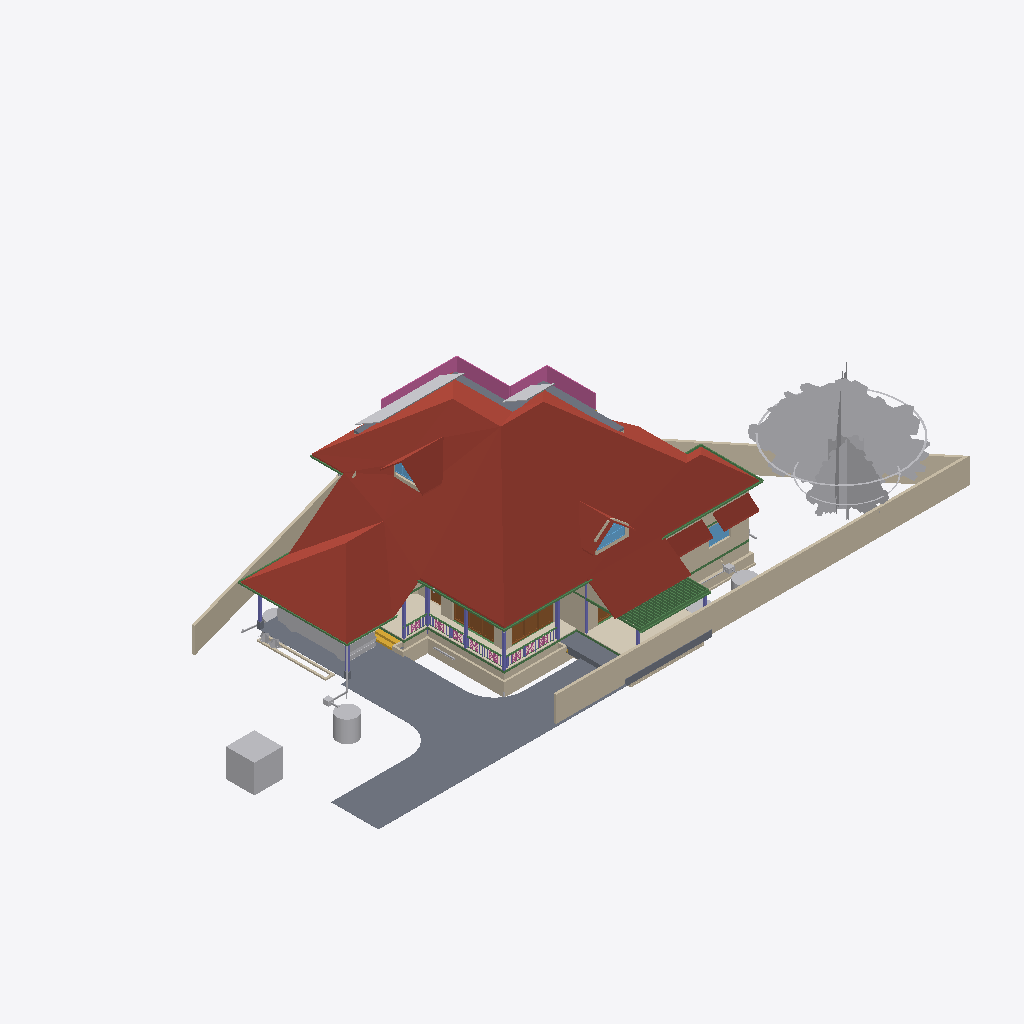
Isometric view of an IFC building model (IFC-SPF (STEP), schema IFC4X3, length unit metre), seen from the south-west, elements coloured by IFC class: 53 beams (green), 36 walls (beige), 25 other elements (light grey), 10 columns (violet), 9 railings (pink), 7 slabs (grey), 5 roofs (red-brown), 4 doors (brown), 3 windows (light blue), 2 coverings (cream), 1 stair flight (yellow).
Extent 43.3 m × 23.8 m × 11.0 m (x, y, z). Storeys (9): Footing at -0.72 m; 00 at 0.00 m; AC at 0.00 m; GF-P at 0.00 m; GF at 0.45 m; GF Lintel at 2.55 m; FF at 3.60 m; FF Lintel at 5.80 m; SF at 6.45 m. Elements (919): 267 IfcWall, 216 IfcBeam, 126 IfcColumn, 75 IfcPipeSegment, 33 IfcFurniture, 30 IfcSlab, 24 IfcWindow, 23 IfcDoor, 23 IfcRailing, 16 IfcSanitaryTerminal, 15 IfcDistributionChamberElement, 11 IfcRoof.

HEADER;
FILE_DESCRIPTION(('ViewDefinition[DesignTransferView]'),'2;1');
FILE_NAME('AnilIFC.ifc','2025-06-11T23:36:37+05:30',(''),(''),'IfcOpenShell 0.8.2','Bonsai 0.8.2','');
FILE_SCHEMA(('IFC4X3'));
ENDSEC;
DATA;
#1=IFCPROJECT('0$WNUybvfAYORhaB4XNFsz',$,'My Project',$,$,$,$,(#14,#26),#9);
#30=IFCSITE('3M0IN1zgbAER3qQbvbHEyN',$,'My Site',$,$,#21593,$,$,$,$,$,$,$,$);
#2446=IFCSITE('1Q_c7uVcTCngKTLSlSECoW',$,'Site',$,$,#21603,#2459,$,$,$,$,$,$,$);
#36=IFCBUILDING('1$IA7hdqP7iPKszbJPMQXv',$,'My Building',$,$,#21598,$,$,$,$,$,$);
#42=IFCBUILDINGSTOREY('2kIwN_l2HEff17hxWulS$t',$,'00',$,$,#21448,$,$,$,$);
#96=IFCBUILDINGSTOREY('1ytHU9NMr9xuhR6nOuParS',$,'GF',$,$,#259126,$,$,$,$);
#113=IFCBUILDINGSTOREY('02Wk4pOKz6S8OjqfsSxw3f',$,'FF',$,$,#212981,$,$,$,$);
#12120=IFCBUILDINGSTOREY('30jjxh13H5ZfRPWBSBUv3P',$,'GF Lintel',$,$,#205699,$,$,$,$);
#63201=IFCBUILDINGSTOREY('29$z2S3$n8RvRPKj7iW$sZ',$,'SF',$,$,#63429,$,$,$,$);
#108970=IFCBUILDINGSTOREY('3iWuMSe1v7khUzkZ98yZ0Z',$,'Footing',$,$,#108991,$,$,$,$);
#254164=IFCBUILDINGSTOREY('0hSkQ7R7j6iwbn$mabHG_z',$,'AC',$,$,#254180,$,$,$,$);
#254475=IFCBUILDINGSTOREY('17e8_SOoX1N969VhM7p27j',$,'GF-P',$,$,#254491,$,$,$,$);
#276300=IFCBUILDINGSTOREY('2Qmj$XeZb8nw_ZcmXcYRB7',$,'FF Lintel',$,$,#276326,$,$,$,$);
#103220=IFCROOF('0MsxFqRGX37voS$3DPyzG8',$,'Roof.007',$,$,#249385,#103362,$,.GABLE_ROOF.);
#102656=IFCSLAB('0PC2wOFKfA58MASSpvqWe1',$,'Slab',$,$,#260181,#102677,$,$);
#15105=IFCWALL('2$tbsWQJT3PftHdFdSZRzF',$,'Wall',$,$,#70658,#15116,$,$);
#76381=IFCGEOGRAPHICELEMENT('2pfiLi3vv79x_8U6RE3CYp',$,'GeographicElement',$,$,#76413,#76449,$,$);
#74869=IFCGEOGRAPHICELEMENT('3qyTpdBrLCaxCPBVEhKmZp',$,'GeographicElement',$,$,#76320,#74901,$,$);
#14884=IFCWALL('0MuvIxI8bFFxmzWw1hEsL7',$,'Wall',$,$,#70633,#14890,$,$);
#72542=IFCRAILING('3bKjReW_fEWf_wKXOUQaxn',$,'Railing',$,'FRAMELESS_PANEL',#213066,#72548,$,.USERDEFINED.);
#245824=IFCEARTHWORKSCUT('3BB3EOeNDBbh3wKPIfxmm_',$,'test',$,$,#245839,#245834,$,.BASE_EXCAVATION.);
#14987=IFCWALL('3QvJTaeo13jR4q00Btfvpq',$,'Wall',$,$,#70690,#14998,$,$);
#277722=IFCCOVERING('2qKwhCDGX0KgYMPSj_J_bq',$,'Covering.001',$,$,#277771,#277738,$,$);
#97782=IFCSLAB('2H_RNqbb95NBqUBEz4KwU3',$,'Slab',$,$,#260151,#97803,$,$);
#15926=IFCSLAB('0jKIsjEsnD1OzlWHdbrHaP',$,'Slab',$,$,#260101,#15940,$,$);
#14820=IFCROOF('1EEDnyg619iApgvq3uLgim',$,'Roof',$,$,#212986,#14833,$,.GABLE_ROOF.);
#277772=IFCCOVERING('3MYM6S3Jf0_O8wl3_PMk7D',$,'Covering.001',$,$,#277855,#277788,$,$);
#604=IFCWALL('0vQHFjq6DDjRfeuf4$xxQH',$,'Wall',$,$,#260401,#615,$,$);
#9759=IFCVEHICLE('1oADfEVWn0tPCUY0EM8eBG',$,'Vehicle',$,$,#44509,#9791,$,$);
#98288=IFCSLAB('2Jddf6NIn7w84RPWbCfUdt',$,'Slab',$,$,#277602,#98303,$,$);
#64968=IFCROOF('00wtA$4sbDYBbQXDkcAZ8_',$,'Roof',$,$,#213056,#64974,$,.GABLE_ROOF.);
#280437=IFCWASTETERMINAL('0ACW8ZK3T9sgaU1NqdioGs',$,'WasteTerminal',$,$,#280464,#280448,$,$);
#13272=IFCROOF('1fNnHheW1DS9OM80bg67kK',$,'Roof',$,$,#259136,#13283,$,$);
#13124=IFCROOF('2Wc40MyBn5PgqI1Y_x0pIx',$,'Roof',$,$,#259131,#13135,$,$);
#299=IFCWALL('3YOHcsAdT3PO$57Bo2wlO0',$,'Wall',$,$,#260396,#310,$,$);
#12800=IFCDOOR('39JD$kR8X0NPRTeSE4w5EH',$,'Door',$,$,#257845,#34459,$,$,$,$,$,$);
#108193=IFCWALL('38yg6S11D6T8pfRZfWcKyh',$,'Wall',$,$,#152207,#108192,$,$);
#223284=IFCWALL('1kJplBRRT1Fh3voe2XeS0$',$,'Wall',$,$,#244892,#223295,$,$);
#34346=IFCDOOR('0OUxOPs7zFRAy3HKSliQuy',$,'Door',$,$,#257830,#34378,$,$,$,$,$,$);
#223342=IFCWALL('2UZAob87z8egHUuMapM6YH',$,'Wall',$,$,#244902,#223353,$,$);
#57461=IFCWALL('22p$gjPlf4_fmH50hLiwEg',$,'Wall',$,$,#165724,#57472,$,$);
#107309=IFCWALL('0AYgth6drBEOllPZshHXux',$,'Wall',$,$,#192555,#107308,$,$);
#223682=IFCWALL('0zCz44_Ff9SwPsADh9hv8o',$,'Wall',$,$,#245674,#223693,$,$);
#57537=IFCWALL('0RVWYaWSX1oeXNJZV9D28p',$,'Wall',$,$,#165897,#57548,$,$);
#268=IFCWALL('2RgLl6fRz15frDI_PC4t9e',$,'Wall',$,$,#260446,#279,$,$);
#223708=IFCWALL('2Sb16Eown1zPF$UoKLkEa8',$,'Wall',$,$,#245679,#223719,$,$);
#60995=IFCBEAM('1FTpcMGGL2n8PceFie_U$1',$,'Beam',$,$,#259656,#61006,$,$);
#69192=IFCWINDOW('3gfht8fMP7JfEBXvWhCim9',$,'Window',$,$,#222481,#69223,$,$,$,$,$,$);
#59682=IFCBEAM('0V2GHbJjfFLAdRNeeuYlrk',$,'Beam',$,$,#259651,#59693,$,$);
#59556=IFCBEAM('3DacxyAcb1rgkIRB6bKKvQ',$,'Beam',$,$,#259646,#59567,$,$);
#255010=IFCWASTETERMINAL('04n5z4SPz4qQLjx2oBzJTv',$,'WasteTerminal',$,$,#255037,#255021,$,$);
#59897=IFCBEAM('281e41i4XAn8FRYAA9Vr36',$,'Beam',$,$,#260331,#59908,$,$);
#6545=IFCSTAIRFLIGHT('3mjK21MVj5Wxp88atmNL9l',$,'StairFlight',$,$,#60989,#6544,$,2,1,0.150000005960464,0.25,.STRAIGHT.);
#37165=IFCWALL('1jv1$ib1XDYuoVZOluvqnT',$,'Wall',$,$,#222471,#37171,$,$);
#12346=IFCWINDOW('0zYJNjOTb6Oelsb$WsOYpt',$,'Window',$,$,#242507,#242273,$,$,$,$,$,$);
#73000=IFCWALL('3z7g50jMX4Rh8$1_kKCMxL',$,'Wall',$,$,#165780,#73011,$,$);
#269637=IFCWALL('0vRpqCLKvFo8ofEpYSYBxH',$,'Wall',$,$,#270260,#269677,$,$);
#58608=IFCBEAM('2HAkqdXEX00x3EY8IiHZ6E',$,'Beam',$,$,#260186,#58619,$,$);
#62755=IFCBEAM('1aSVv8HwX56wZQn_oG$9rN',$,'Beam',$,$,#260201,#62766,$,$);
#63740=IFCSOLARDEVICE('1CxKK0ARjESwlyTgw2PHYK',$,'SolarDevice',$,$,#83755,#63757,$,$);
#63781=IFCSOLARDEVICE('2dp7KKOZT2ofoSyi8vVmrG',$,'SolarDevice',$,$,#64944,#63798,$,$);
#38948=IFCWALL('0ipxxeBA962ABePks$Jpav',$,'Wall',$,$,#166017,#38979,$,$);
#280465=IFCWASTETERMINAL('1uBGk1gxzE9hTrqFRynQQB',$,'WasteTerminal',$,$,#280637,#280476,$,$);
#63763=IFCSOLARDEVICE('0sbehsvlv2BBKRocMApBQb',$,'SolarDevice',$,$,#64939,#63780,$,$);
#10157=IFCCOLUMN('0bIFF5SBjDoRMG3rDoukFJ',$,'Column',$,$,#100682,#10168,$,$);
#43104=IFCCOLUMN('0AKTXMY8H7_vEpAjoEnuCB',$,'Column',$,$,#100770,#43115,$,$);
#224181=IFCBEAM('1lOzUHGlPFNPq2APRJQhx3',$,'Beam',$,$,#224599,#224192,$,$);
#63626=IFCSOLARDEVICE('2Y76QvoJn31vj68BUPbVKA',$,'SolarDevice',$,$,#83730,#63658,$,$);
#63686=IFCSOLARDEVICE('1E3Ei46L9EEA1iA6mP8CQj',$,'SolarDevice',$,$,#83740,#63703,$,$);
#63704=IFCSOLARDEVICE('0okDAOKnrFeeNvHcwWiVvX',$,'SolarDevice',$,$,#83745,#63721,$,$);
#103948=IFCWALL('1Cj$UGtf1B4QiuWmlbVfFE',$,'Wall',$,$,#213356,#103983,$,$);
#63668=IFCSOLARDEVICE('0_WzWvePX97uU6AQGcAbrx',$,'SolarDevice',$,$,#83735,#63685,$,$);
#63722=IFCSOLARDEVICE('0DxOB6FuTFKvp4U7QPKTEJ',$,'SolarDevice',$,$,#83750,#63739,$,$);
#72671=IFCBEAM('2zub4Ha99Aj9oO_EQOFtU0',$,'Beam',$,$,#260091,#72682,$,$);
#224306=IFCBEAM('2qh6QHiQvE0f1IxK_gahKm',$,'Beam',$,$,#224554,#224317,$,$);
#57210=IFCWALL('3YfBuLdxrF$B0Hmh7k8yp1',$,'Wall',$,$,#165760,#57216,$,$);
#149790=IFCBEAM('1a$n3x3YjFg97HuR3xHsyR',$,'Beam',$,$,#152152,#149801,$,$);
#223216=IFCWALL('3zJ7Myx7H2ORNWcQ3MghXT',$,'Wall',$,$,#244882,#223227,$,$);
#10129=IFCCOLUMN('0cLXe2mTLE_wJoOhfD9hjV',$,'Column',$,$,#100748,#10140,$,$);
#223614=IFCWALL('2oe1WAbHj0Nw0GtQCoYwyP',$,'Wall',$,$,#245669,#223625,$,$);
#573=IFCWALL('2Qu9Lk0Sn4FwvPmybXWNcw',$,'Wall',$,$,#260491,#584,$,$);
#60224=IFCCOLUMN('21fg78kT96Ze2S49XLk00m',$,'Column',$,$,#100737,#60235,$,$);
#255038=IFCWASTETERMINAL('3rfLcqKxX4Kf8swMGSeBcG',$,'WasteTerminal',$,$,#255070,#255049,$,$);
#13296=IFCBEAM('01KK717m96$gtpPFfcDtx3',$,'Beam',$,$,#260346,#13307,$,$);
#69450=IFCWALL('2eUL8cGAP6uQzb5Eg5WmIF',$,'Wall',$,$,#213331,#69491,$,$);
#223504=IFCWALL('0innmTaULBJf$tizgAOYBd',$,'Wall',$,$,#246316,#223515,$,$);
#2571=IFCCOLUMN('1sIRRfsbn1PvmG0UUIkt3R',$,'Column',$,$,#100661,#2582,$,$);
#69262=IFCWINDOW('1a6X87O6z3_eeFU_zih351',$,'Window',$,$,#69344,#69293,$,$,$,$,$,$);
#246023=IFCWALL('2eokyDV5b6SvRqqpAJbgf$',$,'Wall',$,$,#246287,#246043,$,$);
#59931=IFCBEAM('0vtLnhG3P5cgIuqJwVA0lM',$,'Beam',$,$,#260336,#59942,$,$);
#104983=IFCCOLUMN('0BCQZOL119lxOx3cYmlbeY',$,'Column',$,$,#105093,#104994,$,$);
#244799=IFCWALL('1QfkeAD7nFZQQ5zobt_HSa',$,'Wall',$,$,#245242,#244819,$,$);
#48854=IFCBEAM('3U47t32W1D9x3RIjIi17rc',$,'Beam',$,$,#259331,#48865,$,$);
#245171=IFCWALL('2oIO__r$v64eRSNyg638$S',$,'Wall',$,$,#245261,#245191,$,$);
#12250=IFCDOOR('2BRBKprhj7ox11yrDLu5ws',$,'Door',$,$,#257860,#36046,$,$,$,$,$,$);
#2514=IFCCOLUMN('04srOHgFnESv2c7W4nx5bc',$,'Column',$,$,#260666,#2527,$,$);
#60117=IFCBEAM('3bqZtw9y1C_O9nFHnZu1hH',$,'Beam',$,$,#260326,#60128,$,$);
#7729=IFCDOOR('37XBfoiR9CC8Z2aqM4SSLX',$,'Door',$,$,#257935,#105101,$,2.5,1.20000004768372,$,.DOUBLE_DOOR_SINGLE_SWING.,$);
#205157=IFCPIPESEGMENT('24DJyNrMPAQvaqyCECJ5MG',$,'PipeSegment',$,$,#254582,#205191,$,.FLEXIBLESEGMENT.);
#227958=IFCDISTRIBUTIONCHAMBERELEMENT('1894xrp1T3cwDgnU_JZNjD',$,'DistributionChamberElement',$,$,#254817,#227971,$,$);
#252021=IFCDISTRIBUTIONCHAMBERELEMENT('2_zYcsma5D$8kzzX_TF0i3',$,'DistributionChamberElement',$,$,#254877,#252034,$,$);
#900=IFCWALL('1fOjCHp7n9IvAaRIenRr6l',$,'Wall',$,$,#260356,#911,$,$);
#53022=IFCBEAM('0lKseJo1n4YASRH6Y4ypCb',$,'Beam',$,$,#259346,#53033,$,$);
#61050=IFCBEAM('2_UtogaNv4kggKwHc4OdY3',$,'Beam',$,$,#249365,#61061,$,$);
#224378=IFCBEAM('0Pziw04D1CpgNTMXWLRe3H',$,'Beam',$,$,#224427,#224389,$,$);
#75008=IFCGEOGRAPHICELEMENT('2Z1AFHgtH7c8J8NEZ9ijU5',$,'GeographicElement',$,$,#75331,#75040,$,$);
#2543=IFCCOLUMN('2oosbR6QT61e$mSFtVAOFz',$,'Column',$,$,#260671,#2554,$,$);
#151408=IFCBEAM('11UmVD6Hv2zOoPXsLeu2$6',$,'Beam',$,$,#218179,#151419,$,$);
#75332=IFCGEOGRAPHICELEMENT('39dVPY_Mz6kfNvz55NPwXT',$,'GeographicElement',$,$,#76343,#75345,$,$);
#107750=IFCWALL('3jRR2OFCnC3v485VhXEZFQ',$,'Wall',$,$,#109177,#107749,$,$);
#57266=IFCWALL('3jCmsX33z5Lxpo2vqkXYvo',$,'Wall',$,$,#165742,#57277,$,$);
#104732=IFCBEAM('3hh62IebLCKgvOnosLObp_',$,'Beam',$,$,#260321,#104747,$,$);
#49687=IFCRAILING('1DbRVRXGbFkw_mQFtBycHt',$,'Railing',$,$,#259701,#49700,$,$);
#57181=IFCBEAM('3gr7gNze17duRIPudWWKXC',$,'Beam',$,$,#259641,#57192,$,$);
#104111=IFCBEAM('063IqOxeTFUvSrq6s9iCmS',$,'Beam',$,$,#260206,#104126,$,$);
#104678=IFCBEAM('06f$D24qrA2wBEJLPQeB__',$,'Beam',$,$,#260311,#104693,$,$);
#53384=IFCRAILING('1hR2rm6Or33w_a30y3QhnC',$,'Railing',$,$,#259431,#53397,$,$);
#104165=IFCBEAM('3VAO1Q3r14mfhLizO59Uc_',$,'Beam',$,$,#260216,#104180,$,$);
#104219=IFCBEAM('3VKExzqbTDGwKviNPtgipg',$,'Beam',$,$,#260226,#104234,$,$);
#104273=IFCBEAM('0GuPhATcz5pO2NoujhFCAX',$,'Beam',$,$,#260236,#104288,$,$);
#104300=IFCBEAM('2So7EI2qvBvAvNK1Q3yoz1',$,'Beam',$,$,#260241,#104315,$,$);
#104354=IFCBEAM('3ifvYjzkXDfhMlXpB8L$FU',$,'Beam',$,$,#260251,#104369,$,$);
#104435=IFCBEAM('1jZ5U8flz8ngfvJVcaCXio',$,'Beam',$,$,#260266,#104450,$,$);
#104408=IFCBEAM('121NTKjk96uAsHe_Y8qo$e',$,'Beam',$,$,#260261,#104423,$,$);
#104489=IFCBEAM('2VJoOhBuj8FRlL160nCvL4',$,'Beam',$,$,#260276,#104504,$,$);
#104624=IFCBEAM('2TKpr5xQH0ReLWOuaVmCMi',$,'Beam',$,$,#260301,#104639,$,$);
#269484=IFCWALL('1Y8MGZaTb6beKCNyQzjowZ',$,'Wall',$,$,#270805,#269526,$,$);
#61539=IFCRAILING('10giwpz8X1xvH1km5Hv1Os',$,'Railing',$,$,#259756,#61552,$,$);
#9845=IFCBEAM('2GaElzDELAMf9uZ0HgoOwe',$,'Beam',$,$,#260191,#9844,$,$);
#104381=IFCBEAM('3VxEbnYwX0HgoQpfBsKKLG',$,'Beam',$,$,#260256,#104396,$,$);
#104516=IFCBEAM('0uq8lVuaT8WB6KNUMP8iLN',$,'Beam',$,$,#260281,#104531,$,$);
#104543=IFCBEAM('2Klh8J9jr4vgD7TS2EXMML',$,'Beam',$,$,#260286,#104558,$,$);
#104570=IFCBEAM('0UuNTpusP6sBd8$c$GPOlK',$,'Beam',$,$,#260291,#104585,$,$);
#104597=IFCBEAM('23zZ25X_bFquFHgjKdYNJp',$,'Beam',$,$,#260296,#104612,$,$);
#104651=IFCBEAM('1RzXr$f75EH9JCH5abt8PD',$,'Beam',$,$,#260306,#104666,$,$);
#104138=IFCBEAM('3cL9h0uP91DhlES7av0HAI',$,'Beam',$,$,#260211,#104153,$,$);
#104192=IFCBEAM('2nMbCSyFP8J8sg_7FpHi2Y',$,'Beam',$,$,#260221,#104207,$,$);
#104246=IFCBEAM('1UJrsJRL52dB4XOC1fSjlI',$,'Beam',$,$,#260231,#104261,$,$);
#104327=IFCBEAM('3RSsIeSdTD1wGAI8EALurM',$,'Beam',$,$,#260246,#104342,$,$);
#104462=IFCBEAM('0dRDKQ5SP5UOcIXwB1NM33',$,'Beam',$,$,#260271,#104477,$,$);
#104705=IFCBEAM('2kUaMikOr10RPzDS4xYxte',$,'Beam',$,$,#260316,#104720,$,$);
#224207=IFCBEAM('3HlITzGVjEufUK_QGi9Zvr',$,'Beam',$,$,#224618,#224218,$,$);
#222691=IFCBEAM('26WoSBV6T7mwmntGCIeDEB',$,'Beam',$,$,#225223,#222702,$,$);
#43010=IFCRAILING('0fhQ3630P6EgXo3iML_xFo',$,'Railing',$,$,#259866,#47932,$,$);
#53114=IFCRAILING('27LPlB1RXA98gUz5DkCX8C',$,'Railing',$,$,#259371,#53127,$,$);
#252257=IFCPIPESEGMENT('1RqUWIGuv25gO4msIGhaL6',$,'PipeSegment',$,$,#254597,#252291,$,.FLEXIBLESEGMENT.);
#75400=IFCSLAB('32bR9_8WTDVh02sNCPcBXX',$,'Slab',$,$,#76348,#75411,$,$);
#48945=IFCBEAM('1VLAKLhg59Ofiq9oG4bF0r',$,'Beam',$,$,#259326,#48956,$,$);
#12712=IFCCOLUMN('1fBzyN1NvAQvwVVd9o4PlW',$,'Column',$,$,#104792,#12723,$,$);
#61653=IFCRAILING('24kC_tujT9k9RfDTl16k5F',$,'Railing',$,$,#259776,#61666,$,$);
#48931=IFCRAILING('1E6kQ_NRr6OOUMBT_ZKfUp',$,'Railing',$,$,#259716,#48944,$,$);
#72749=IFCBEAM('1BkqY8oCLEFQschQf8wmVq',$,'Beam',$,$,#260096,#72760,$,$);
#48904=IFCBEAM('22xxpEio11aAzxZyCF$2OE',$,'Beam',$,$,#259321,#48915,$,$);
#53538=IFCRAILING('1FeZyPcPrCfQPZaO6cFIfP',$,'Railing',$,$,#259436,#53551,$,$);
#252317=IFCPIPESEGMENT('0wZGitFcb7G9ydY_HcO7fB',$,'PipeSegment',$,$,#254712,#252351,$,.FLEXIBLESEGMENT.);
#75371=IFCSLAB('38QVxgKP14VwV6jAnbyq05',$,'Slab',$,$,#75399,#75385,$,$);
#63057=IFCSLAB('0eAhenHX9DvPRSvkMcPwlS',$,'Slab',$,$,#249360,#63073,$,$);
#52999=IFCBEAM('0RWZZ9RVD2YOT8Cu5pymQA',$,'Beam',$,$,#259351,#53010,$,$);
#10060=IFCCOLUMN('1fU8aNPYz0awMrhgaNorUb',$,'Column',$,$,#104797,#10072,$,$);
#234953=IFCPIPESEGMENT('0joFklGhXC_OleRCxvcys9',$,'PipeSegment',$,$,#257501,#234987,$,$);
#48698=IFCBEAM('1E_6LB_t54yfSJtjbw9$e$',$,'Beam',$,$,#259316,#48709,$,$);
#58919=IFCWALL('3AhLaJkgP4HgqoJeui06Fh',$,'Wall',$,$,#166091,#58930,$,$);
#150465=IFCBEAM('3oiz4vW992SAq93f3Yx8gc',$,'Beam',$,$,#218332,#150476,$,$);
#251605=IFCPIPESEGMENT('0psjY_CaLALR1JHQ9TxYKt',$,'PipeSegment',$,$,#254522,#251639,$,.FLEXIBLESEGMENT.);
#108066=IFCWALL('1OTZXpUMj6wvZKGFvHAk7L',$,'Wall',$,$,#109147,#108065,$,$);
#75232=IFCWALL('33jAUCE393IODEgGax_xau',$,'Wall',$,$,#165798,#75243,$,$);
#12137=IFCBEAM('2LrjO7Z8P71uj$lD9yQA6b',$,'Beam',$,$,#205714,#12150,$,$);
#57632=IFCWALL('2KQOjmWTT5f9Rgj4GF7Ttz',$,'Wall',$,$,#165915,#57643,$,$);
ENDSEC;